Labelled photos from "split_data5", an image-classification folder in sarath1102/Automatic-Classification-of-Nutritional-Deficiencies-in-Coffee-Leaves-Images-Using-Transfer-Learning. The possible labels are: boron deficiency, calcium deficiency, iron deficiency, potasium K.

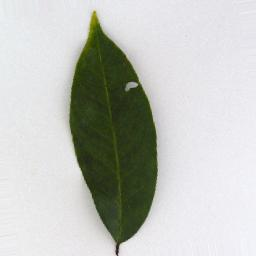
Label: potasium K

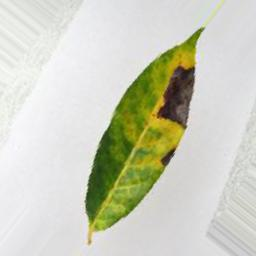
Label: potasium K

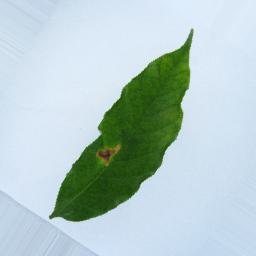
Label: iron deficiency

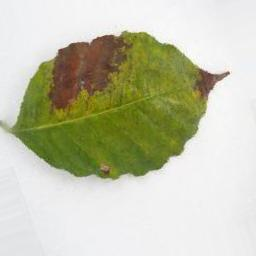
Label: potasium K

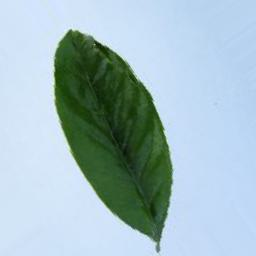
Label: boron deficiency

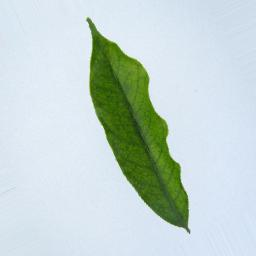
Label: iron deficiency
